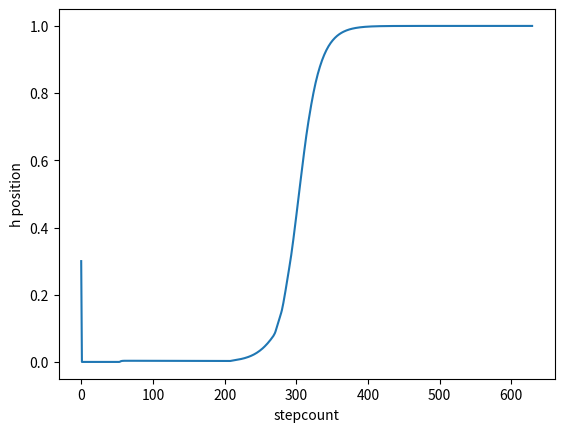

Source code (Python):
#(.pdf).eps

#未知領域に侵入していく生物種の挙動について
#離散版拡散ロジスティック方程式

import math
import copy
import numpy as np
import matplotlib.pyplot as plt
import seaborn as sns

a = 1#自然増殖率
b = 1#bu個体数の増加に伴う死滅率
d = 1#拡散率
drealx = 1#刻み幅
drealt = 0.15#刻み時間

L = 51#L*Lマス
k = 0.32#境界付近の死滅率0.34
dx = math.sqrt(a / d) * drealx
dt = a * drealt
p = dt/(dx ** 2)
#セルを作る、w = b/a*u
w = np.zeros((L, L))
#セルを作る
uh = np.zeros((L, L))
#初期分布の設定
w[L // 2][L//2] = 0.3
w[L // 2 - 1, L // 2] = 0.3
w[L // 2 + 1, L // 2] = 0.3
w[L // 2, L // 2 - 1] = 0.3
w[L // 2, L // 2 + 1] = 0.3
#w[L // 2 - 1, L // 2 - 1] = 0.3
#w[L // 2 + 1, L // 2 + 1] = 0.3
#w[L // 2 + 1, L // 2 - 1] = 0.3
#w[L // 2 - 1, L // 2 + 1] = 0.3
#w[L // 8 - 1][L // 2 + 1] = 0.8
#w[L // 8 + 1][L // 2 - 1] = 0.8
#w[L // 8 - 1][L // 2 - 1] = 0.8
#w[L // 8 + 1][L // 2 + 1] = 0.8
#移動ベクトル
dd = ((0, -1), (-1, 0), (0, 1), (1, 0))

stepcount = 0
#plt.figure()
#sns.heatmap(w, square=True, cmap='Reds', vmax=1, vmin=0)
#plt.show()
#ステップ数の設定
stepcount += 1
ascount1 = 0
ascount2 = 0
vanicount = 0
distcount = 0
fn = 1000
iok = 0

scli = []
hli = []
scli.append(0)
hli.append(w[L // 2][L // 2])
#指定したstepcountの回数まで生物種の移動を実行
while stepcount <= fn:
    wc = copy.deepcopy(w)#同時更新を実現するため前の状態を保持しておく
    for i in range(L):
        for j in range(L):
            if i == 0 or i == L - 1 or j == 0 or j == L - 1:#端の部分は0とする
                w[i][j] = 0
            else:
                if w[i][j] > 0:#生物種が存在しているとき
                    w[i][j] = wc[i][j] * (1 - 4 * p + (1 - wc[i][j]) * dt)
                for dx, dy in dd:#下、左、上、右の四方向から生物種が流れこむ、もしくは流れ出る（濃度の違いによって決定される、濃度が高いほうから低いほうに流れる）
                    nx = i + dx
                    ny = j + dy
                    if 0 <= nx < L and 0 <= ny < L:#L*Lの幅に収まっているときのみ
                        w[i][j] += p * wc[nx][ny]
                if wc[i][j] == 0:#生物種が存在していないときはkの死滅率を受ける（自由境界以外のところではw[i][j]=0となり、w[i][j] = max(0, - k)で結局0となるので、自由境界のところとそれ以外の、種が存在しないところを一緒に考えても良い）
                    if (a / b) * (w[i][j] + uh[i][j]) - k <= 0:#密度がkに達しないとき
                        uh[i][j] += (a / b) * w[i][j]#uhにuの履歴を保存しておく
                        if uh[i][j] > k:#uhがkを越したら
                            w[i][j] = uh[i][j] - k#wに密度を入れる
                            uh[i][j] = 0#uhをゼロにしておく
                        else:#
                            w[i][j] = 0
                    else:#
                        w[i][j] = (a / b) * (w[i][j] + uh[i][j]) - k
                        uh[i][j] = 0  # uhをゼロにしておく
    for i in range(L):
        for j in range(L):
            if w[i][j] > 0:
                iok += 1
    if iok == (L - 2) * (L - 2):
        print("拡散", stepcount, min(hli), scli[hli.index(min(hli))])
        #plt.figure()
        #sns.heatmap(w, square=True, cmap='Reds', vmax=1, vmin=0)
        # sns.heatmap(uh, square=True, cmap='Reds', vmax = 1, vmin = 0)
        #plt.show()
        plt.figure()
        plt.plot(scli, hli)
        plt.xlabel('stepcount')
        plt.ylabel('h position')
        #plt.xlim(1300,)
        plt.show()
        exit()
    else:
        iok = 0
    scli.append(stepcount)
    hli.append(w[L // 2 + 2][L//2])
    """for i in range(1, L):
        if w[i - 1][L // 2] > 0 and w[i][L // 2] == 0:
            scli.append(stepcount)
            hli.append(i)"""
    if stepcount % (fn // 1) == 0:
        plt.figure()
        sns.heatmap(w, square=True, cmap='Reds', vmax = 1, vmin = 0)
        #sns.heatmap(uh, square=True, cmap='Reds', vmax = 1, vmin = 0)
        plt.show()
        plt.figure()
        plt.plot(scli, hli)
        plt.xlabel('stepcount')
        plt.ylabel('h position')
        plt.show()
    if stepcount == fn - 100:
        for i in range(L):
            for j in range(L):
                if w[i][j] > 0:
                    ascount1 += 1
    if stepcount == fn:
        for i in range(L):
            for j in range(L):
                if w[i][j] > 0:
                    ascount2 += 1
                    distcount += 1
                if (a / b) * w[i][j] > 0.01:
                    vanicount += 1
        if vanicount == 0:
            print("消滅")
        elif ascount1 < ascount2:
            print("拡散")
        elif ascount1 == ascount2 and distcount == (L - 2) * (L - 2):
            print("拡散")
        elif ascount1 == ascount2 and distcount != (L - 2) * (L - 2):
            print("停留")
        elif ascount1 > ascount2:
            print("消滅")

        #plt.draw()
        #plt.show()
        #plt.pause(1)
        #plt.savefig("sffa{stp:03}".format(stp=stepcount))
        #plt.close
        plt.close('all')
    stepcount += 1  # 試行回数を１増やす